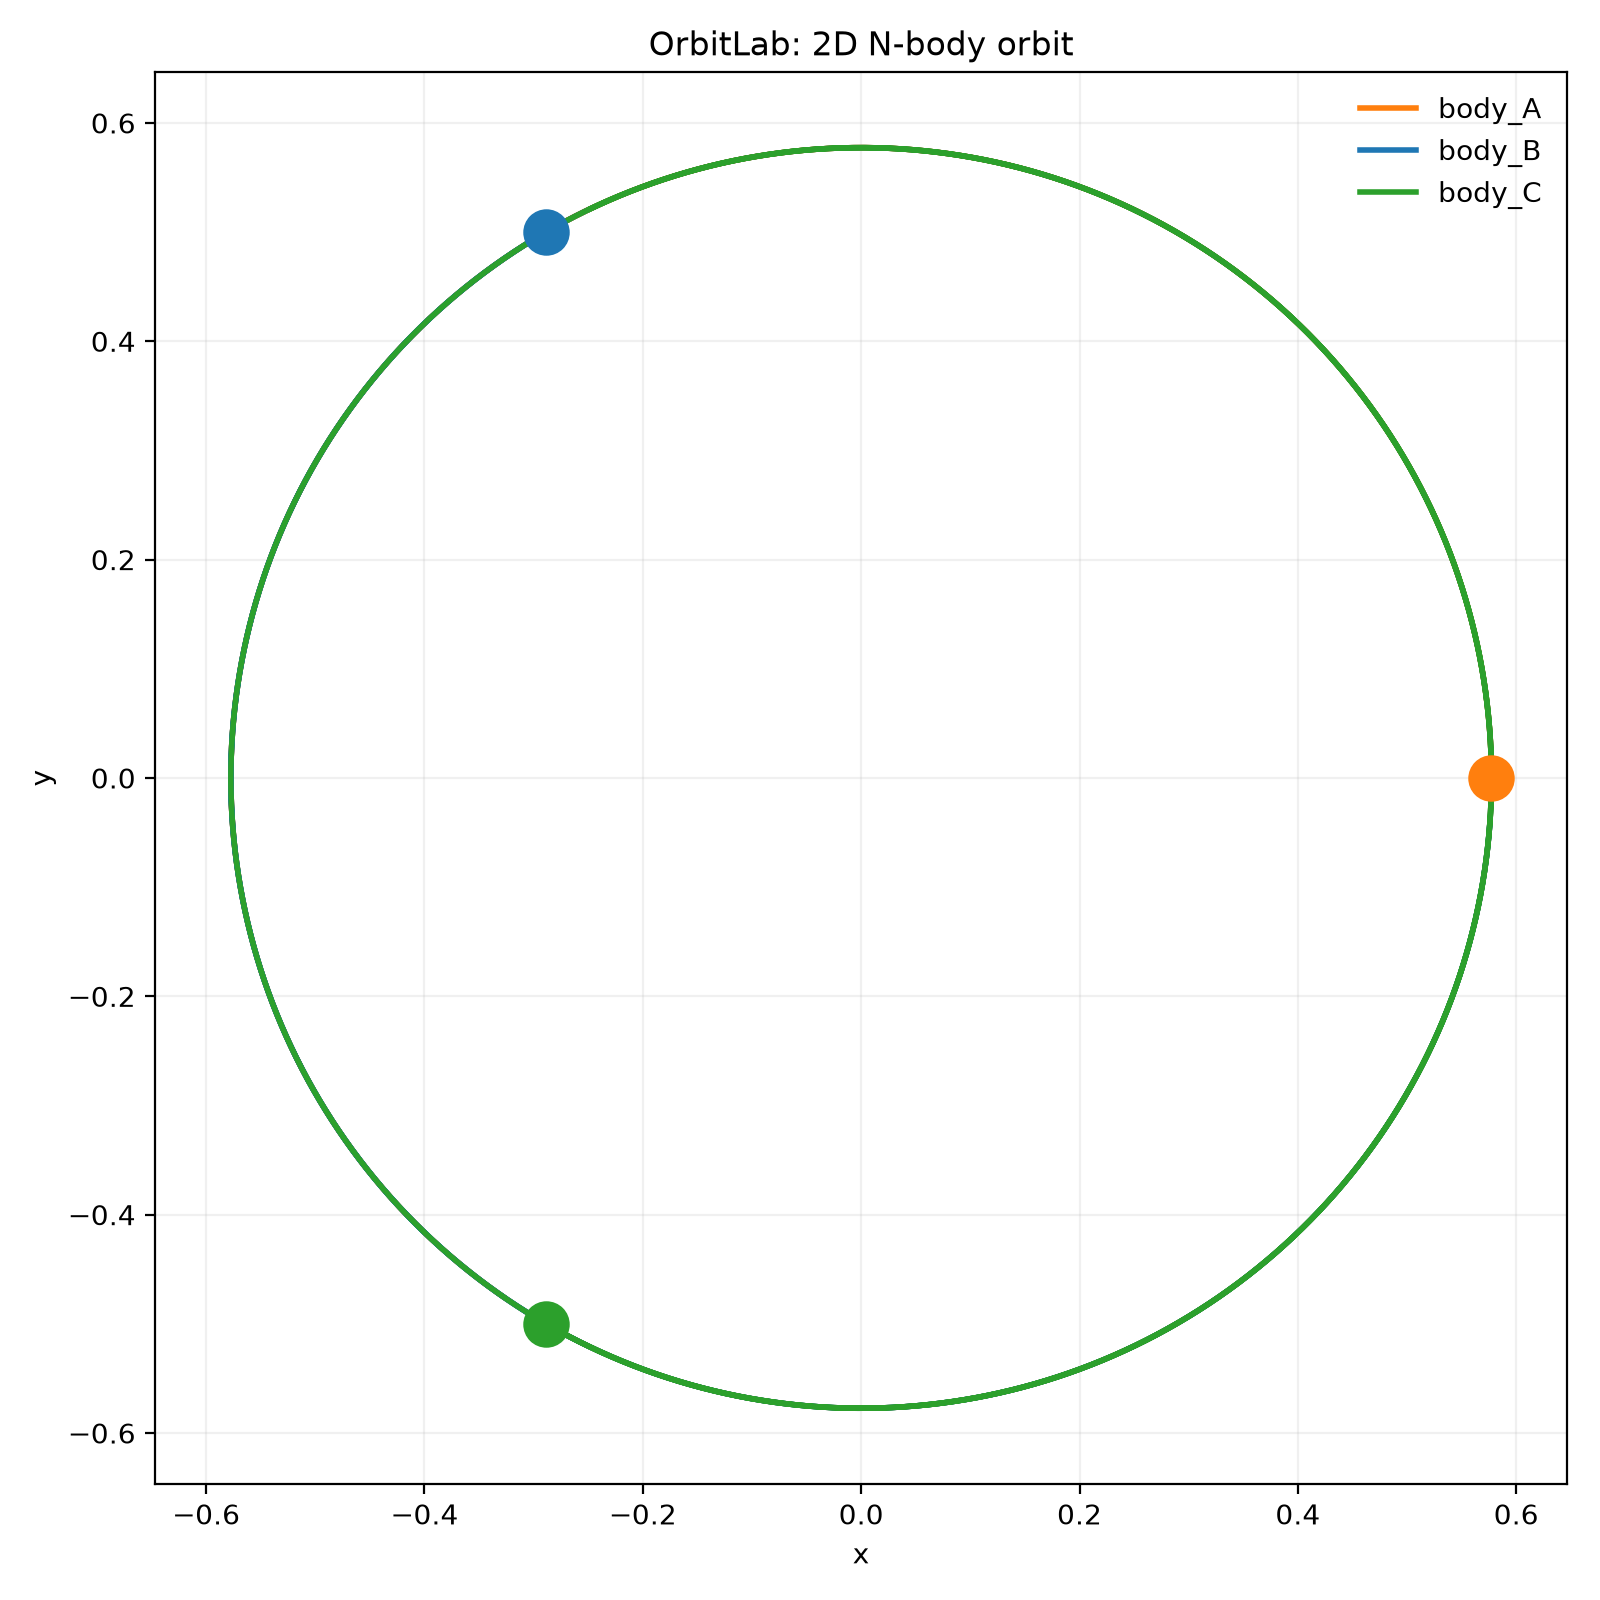

The file beside this chart, header and first rows:
time, body, x, y, vx, vy
0, body_A, 0.5774, 0, 0, 1
0, body_B, -0.2887, 0.5, -0.866, -0.5
0, body_C, -0.2887, -0.5, 0.866, -0.5
0.001, body_A, 0.5773, 0.001, -0.001732, 1
0.001, body_B, -0.2895, 0.4995, -0.8652, -0.5015
0.001, body_C, -0.2878, -0.5005, 0.8669, -0.4985
0.002, body_A, 0.5773, 0.002, -0.003464, 1
0.002, body_B, -0.2904, 0.499, -0.8643, -0.503
0.002, body_C, -0.2869, -0.501, 0.8678, -0.497
0.003, body_A, 0.5773, 0.003, -0.005196, 1
0.003, body_B, -0.2913, 0.4985, -0.8634, -0.5045
0.003, body_C, -0.2861, -0.5015, 0.8686, -0.4955
0.004, body_A, 0.5773, 0.004, -0.006928, 1
0.004, body_B, -0.2921, 0.498, -0.8625, -0.506
0.004, body_C, -0.2852, -0.502, 0.8695, -0.494
0.005, body_A, 0.5773, 0.005, -0.00866, 1
0.005, body_B, -0.293, 0.4975, -0.8617, -0.5075
0.005, body_C, -0.2843, -0.5025, 0.8703, -0.4925
0.006, body_A, 0.5773, 0.006, -0.01039, 0.9999
0.006, body_B, -0.2939, 0.497, -0.8608, -0.509
0.006, body_C, -0.2835, -0.503, 0.8712, -0.491
0.007, body_A, 0.5773, 0.007, -0.01212, 0.9999
0.007, body_B, -0.2947, 0.4965, -0.8599, -0.5105
0.007, body_C, -0.2826, -0.5035, 0.872, -0.4895
0.008, body_A, 0.5773, 0.008, -0.01386, 0.9999
0.008, body_B, -0.2956, 0.496, -0.859, -0.512
0.008, body_C, -0.2817, -0.504, 0.8729, -0.488
0.009, body_A, 0.5773, 0.009, -0.01559, 0.9999
0.009, body_B, -0.2964, 0.4954, -0.8581, -0.5134
0.009, body_C, -0.2808, -0.5044, 0.8737, -0.4864
0.01, body_A, 0.5773, 0.01, -0.01732, 0.9999
0.01, body_B, -0.2973, 0.4949, -0.8572, -0.5149
0.01, body_C, -0.28, -0.5049, 0.8746, -0.4849
0.011, body_A, 0.5772, 0.011, -0.01905, 0.9998
0.011, body_B, -0.2981, 0.4944, -0.8563, -0.5164
0.011, body_C, -0.2791, -0.5054, 0.8754, -0.4834
0.012, body_A, 0.5772, 0.012, -0.02078, 0.9998
0.012, body_B, -0.299, 0.4939, -0.8554, -0.5179
0.012, body_C, -0.2782, -0.5059, 0.8762, -0.4819
0.013, body_A, 0.5772, 0.013, -0.02251, 0.9997
0.013, body_B, -0.2999, 0.4934, -0.8545, -0.5194
0.013, body_C, -0.2773, -0.5064, 0.8771, -0.4804
0.014, body_A, 0.5772, 0.014, -0.02425, 0.9997
0.014, body_B, -0.3007, 0.4929, -0.8536, -0.5209
0.014, body_C, -0.2765, -0.5069, 0.8779, -0.4789
0.015, body_A, 0.5772, 0.015, -0.02598, 0.9997
0.015, body_B, -0.3016, 0.4923, -0.8527, -0.5223
0.015, body_C, -0.2756, -0.5073, 0.8787, -0.4773
0.016, body_A, 0.5771, 0.016, -0.02771, 0.9996
0.016, body_B, -0.3024, 0.4918, -0.8518, -0.5238
0.016, body_C, -0.2747, -0.5078, 0.8795, -0.4758
0.017, body_A, 0.5771, 0.017, -0.02944, 0.9996
0.017, body_B, -0.3033, 0.4913, -0.8509, -0.5253
0.017, body_C, -0.2738, -0.5083, 0.8804, -0.4743
0.018, body_A, 0.5771, 0.018, -0.03117, 0.9995
0.018, body_B, -0.3041, 0.4908, -0.85, -0.5268
0.018, body_C, -0.2729, -0.5088, 0.8812, -0.4728
0.019, body_A, 0.577, 0.019, -0.0329, 0.9995
0.019, body_B, -0.305, 0.4902, -0.8491, -0.5282
0.019, body_C, -0.2721, -0.5092, 0.882, -0.4712
... 17,943 more rows
